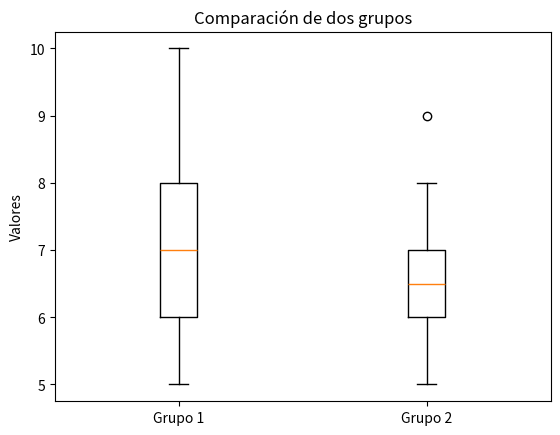

Reproduce this figure in Python.
import matplotlib.pyplot as plt
# Datos de ejemplo
grupo1 = [7, 8, 5, 6, 9, 10, 6, 7, 8, 6]
grupo2 = [5, 6, 7, 8, 7, 9, 5, 6, 6, 7]
plt.boxplot([grupo1, grupo2], tick_labels=["Grupo 1", "Grupo 2"])
plt.title("Comparación de dos grupos")
plt.ylabel("Valores")
plt.show()
